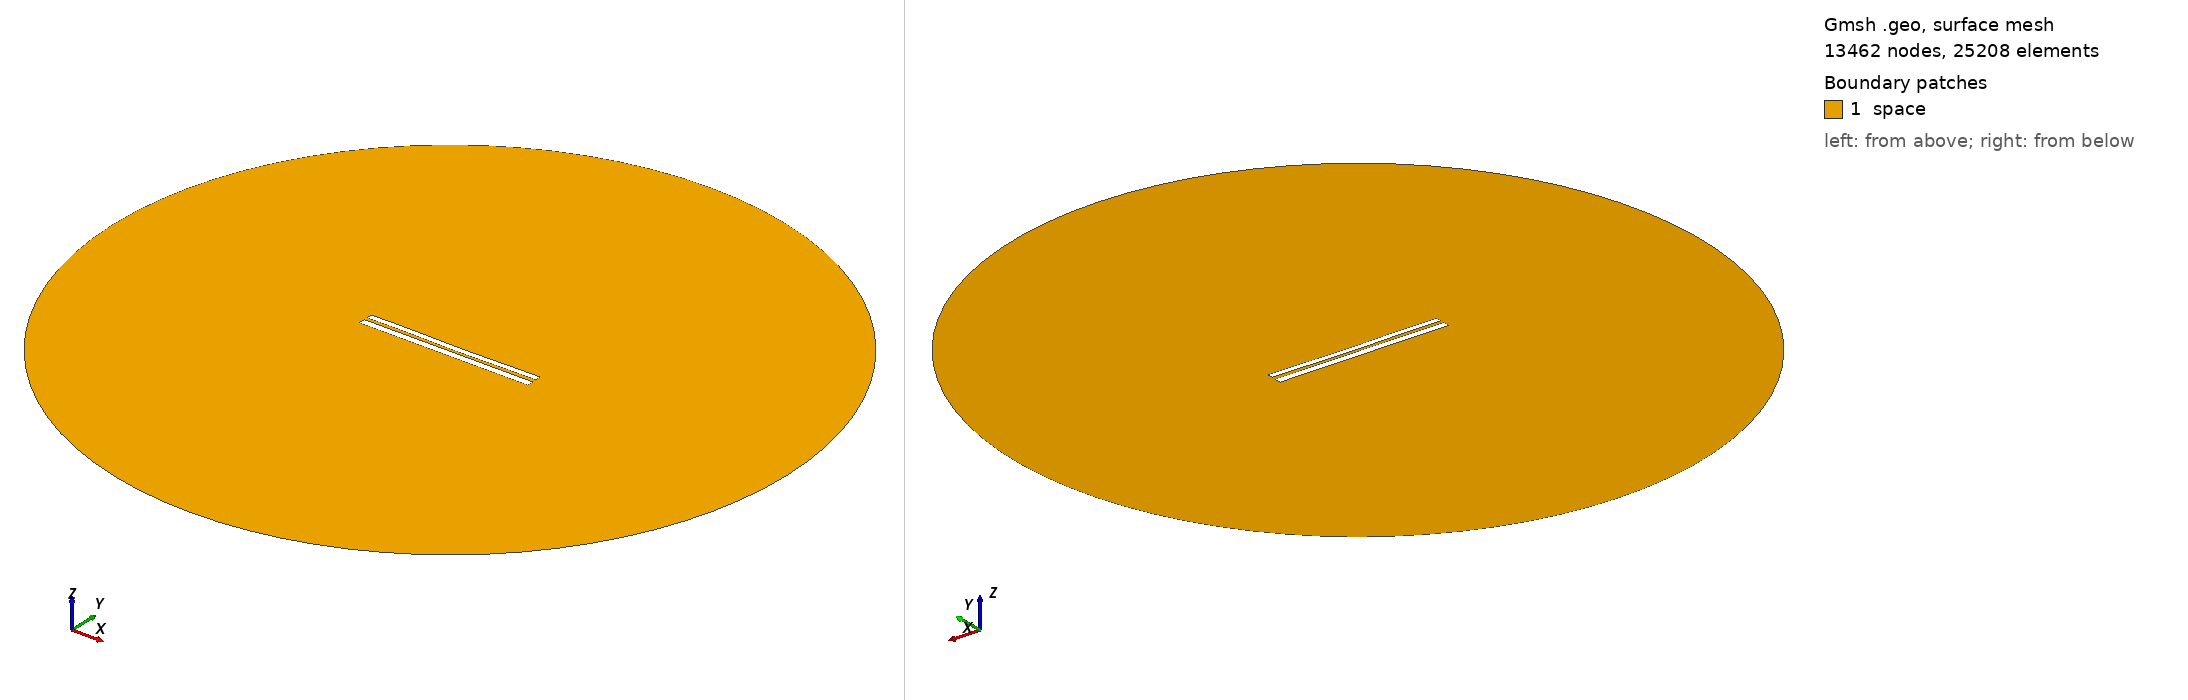

Gmsh geometry script, surface-meshed: 13462 nodes, 25208 surface elements. Boundary patches (legend numbers): 1 space. Left view from above one corner, right view from below the opposite corner. Legend entries are the model's physical surfaces. The drawing asked Gmsh for element sizes between 1% and 20% of the model's largest extent; the script's own settings can give other sizes.

=== 7144.geo (drawn) ===
//---------------------------------------
// Geometry kernel
//---------------------------------------

SetFactory("OpenCASCADE");



//---------------------------------------
// Parameters of the geometry
//---------------------------------------

// Overetch of the upper plate
overetch = 0.25;

// Distance between the plates
distance = 1.75;

// Discretization over the x axis (for the deformation)
nx = 50; 

// Length of the plate
L = 100 - overetch; 

// Number of modes
n = 4; 

// 1st mode coefficient
coeff(1) = 0.0;
beta(1) = 0.596864 * 3.1415926535 / L;

// 2nd mode coefficient
coeff(2) = -0.15;
beta(2) = 1.49418 * 3.1415926535 / L;

// 3rd mode coefficient
coeff(3) = 0.07499999999999998;
beta(3) = 2.50025 * 3.1415926535 / L;

// 4th mode coefficient
coeff(4) = 0.07499999999999998;
beta(4) = 3.49999 * 3.1415926535 / L;



//---------------------------------------
// Upper plate (deformed rectangle)
//---------------------------------------

// Coordiantes of the upper plate
xmin = -50;
xmax = 50 - overetch;

// Height of the upper plate
yheight = 4 - 2 * overetch;

// Indexes of the points
UpperID[] = {};
LowerID[] = {};
LeftID[] = {};
RightID[] = {};

// Point index
p = 1;

// Horizontal edges
For i In {1:nx}
    x = xmin + (i-1)*(xmax - xmin)/(nx-1);

    y_bottom = distance / 2 + overetch;
    For j In {1:n}
        C = (Cosh(beta(j)*L) + Cos(beta(j)*L)) / (Sinh(beta(j)*L) + Sin(beta(j)*L));
        y_bottom  = y_bottom + coeff(j) * (Cosh(beta(j)*(x+50)) - Cos(beta(j)*(x+50)) - C * (Sinh(beta(j)*(x+50)) - Sin(beta(j)*(x+50))));
    EndFor

    y_top = y_bottom + yheight;

    Point(p) = {x, y_top, 0, 1.0};
    UpperID[i] = p;
    p = p + 1;

    Point(p) = {x, y_bottom, 0, 1.0};
    LowerID[i] = p;
    p = p + 1;
EndFor

// Create point lists
UpperPts[] = {}; LowerPts[] = {};
For i In {1:nx}
  UpperPts[] += {UpperID[i]};
  LowerPts[] += {LowerID[i]};
EndFor

// Build splines
Spline(1) = {UpperPts[]};
Spline(2) = {LowerPts[]};
Line(3) = {LowerPts[nx-1], UpperPts[nx-1]};
Line(4) = {LowerPts[0], UpperPts[0]};

// Build the plane surface
Curve Loop(1) = {2, 3, -1, -4};
Plane Surface(1) = {1};



//---------------------------------------
// Lower plate (rectangle)
//---------------------------------------

// Vertices
Point(1001) = {-50, -1, 0, 1.0};
Point(1002) = { 50, -1, 0, 1.0};
Point(1003) = { 50,  -5, 0, 1.0};
Point(1004) = {-50,  -5, 0, 1.0};

// Edges
Line(5) = {1001, 1002};
Line(6) = {1002, 1003};
Line(7) = {1003, 1004};
Line(8) = {1004, 1001};

// Plane surface
Line Loop(2) = {5, 6, 7, 8};
Plane Surface(2) = {2}; 



//---------------------------------------
// Outer (fictious) boundary
//---------------------------------------

// Points
Point(1005) = {0, 0, 0};       // Center
Point(1006) = {200, 0, 0};     // Start point
Point(1007) = {0, 200, 0};     // 90 degrees
Point(1008) = {-200, 0, 0};    // 180 degrees
Point(1009) = {0, -200, 0};    // 270 degrees

// Circle arcs (each needs start, center, end)
Circle(9) = {1006, 1005, 1007};
Circle(10) = {1007, 1005, 1008};
Circle(11) = {1008, 1005, 1009};
Circle(12) = {1009, 1005, 1006};

// Plane surface for the entire domain
Curve Loop(3) = {9, 10, 11, 12};
Surface(3) = {3};

// Subtract the plates from the whole domain to obtain the actual domain where we want to solve the equations
BooleanDifference{ Surface{3}; Delete; }{ Surface{1}; Surface{2}; Delete; }




//---------------------------------------
// Transfinite Lines/Curves
//---------------------------------------

// Set the number of points on the boundaries
r = 7;

// Plates
Transfinite Curve {1, 2} = 50*r Using Progression 1;
Transfinite Curve {3, 4} = 2*r Using Progression 1;
Transfinite Line {5, 7} = 50*r Using Progression 1;
Transfinite Line {6, 8} = 2*r Using Progression 1;

// Outer boundary
Transfinite Line {9, 10, 11, 12} = 20 Using Progression 1;



//---------------------------------------
// Physical groups
//---------------------------------------                

// Physical curves (boundaries)
Physical Line("force_segment", 10) = {2};
Physical Line("upper_plate", 11) = {1, 3, 4};
Physical Line("lower_plate", 12) = {5, 6, 7, 8};
Physical Line("boundary", 20) = {9, 10, 11, 12};

// Physical Surfaces
Physical Surface("space", 30) = {3};



//---------------------------------------
// 6. Generate the Mesh
//---------------------------------------

// 2D mesh generation
Mesh 2;
